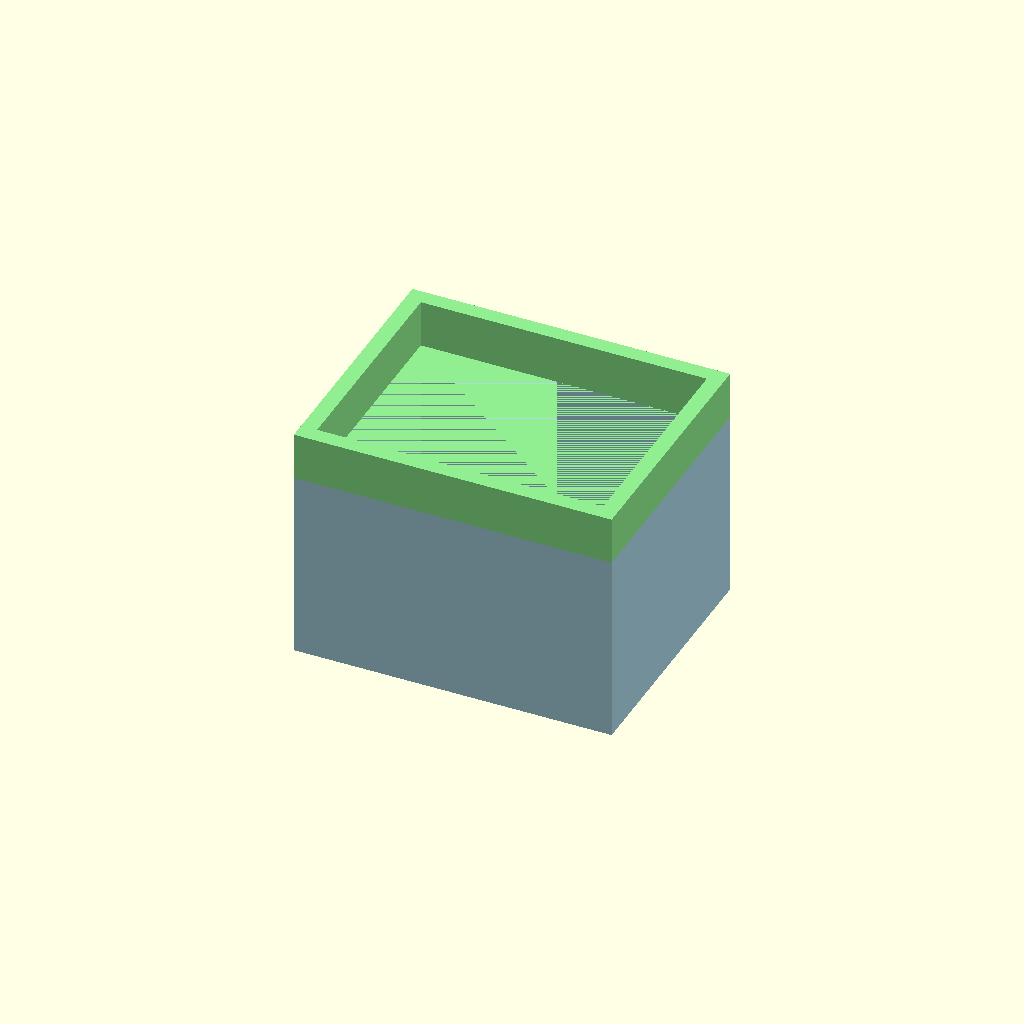
Cell 1: the model at its default parameters.
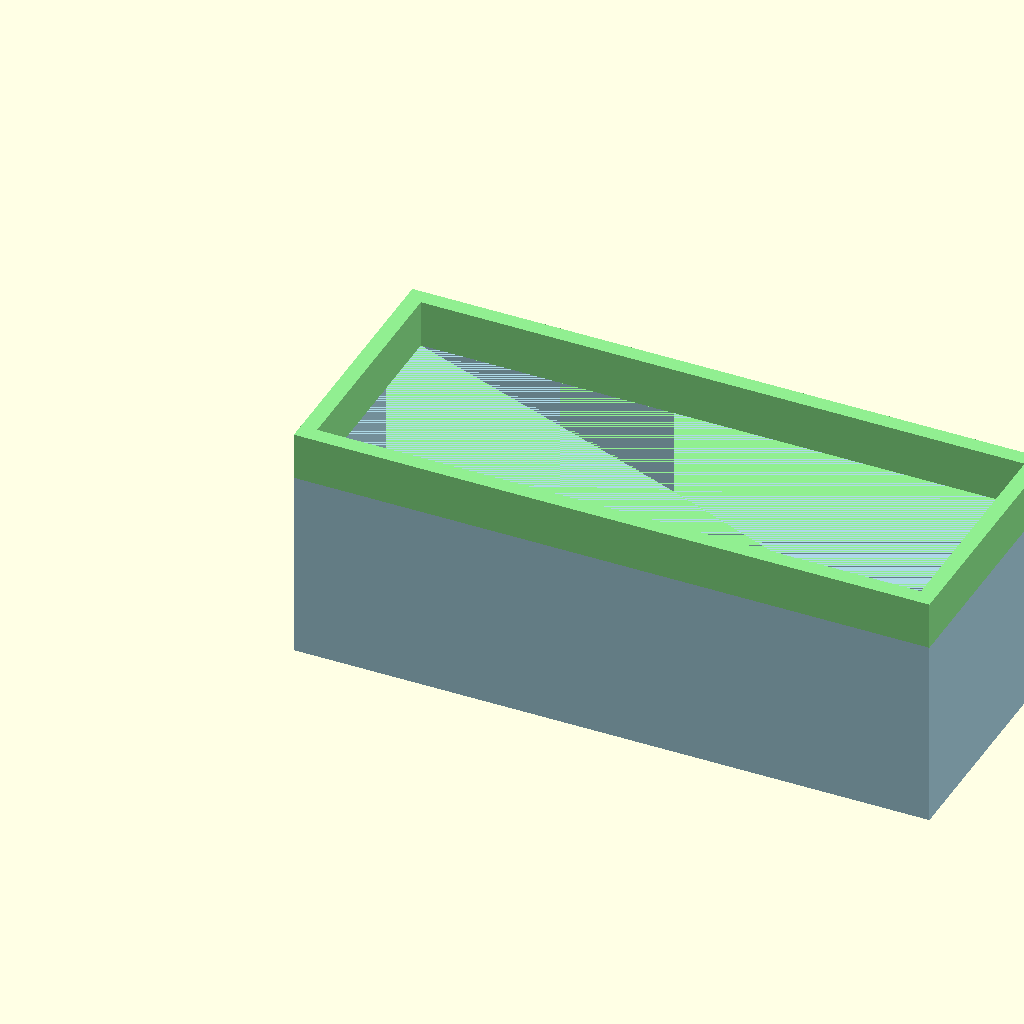
Cell 2: box_length = 200 (everything else at default).
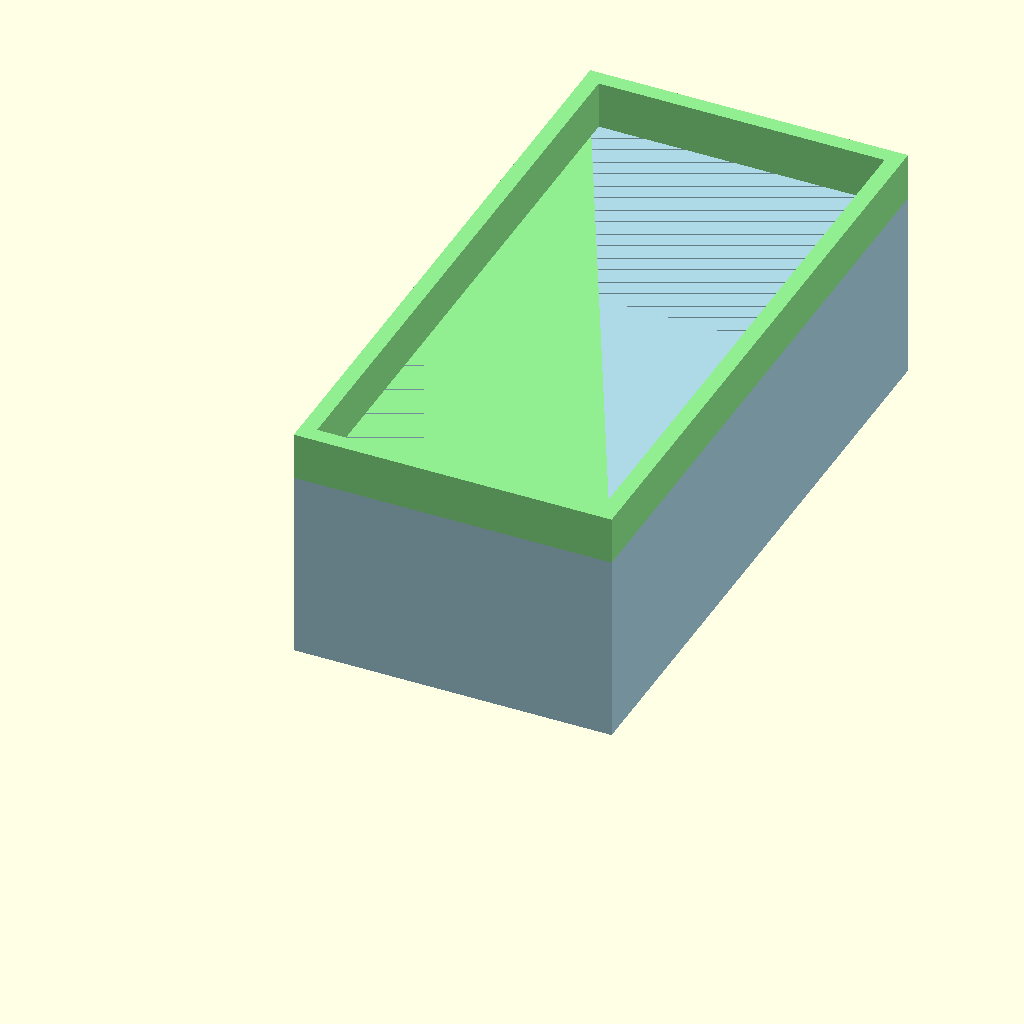
Cell 3: box_width = 200 (everything else at default).
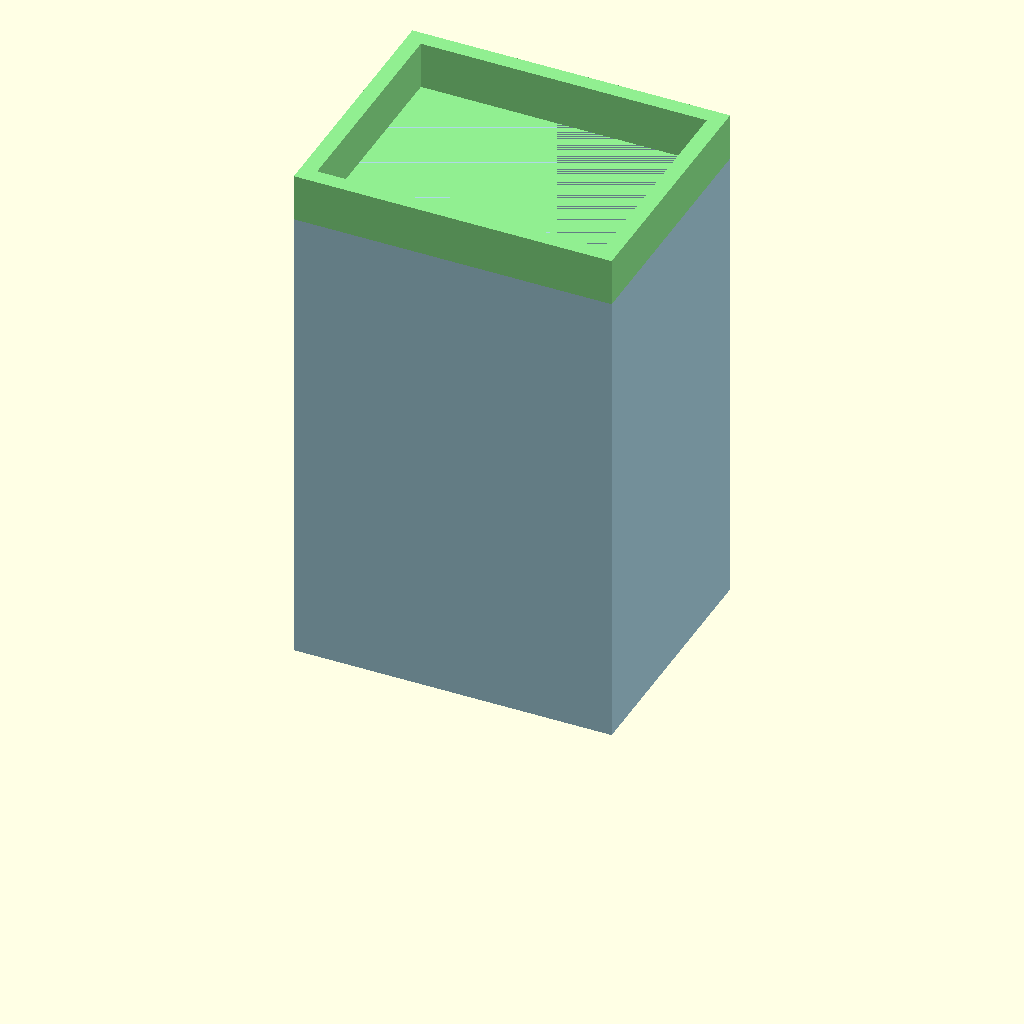
Cell 4: the same model with box_height = 150.
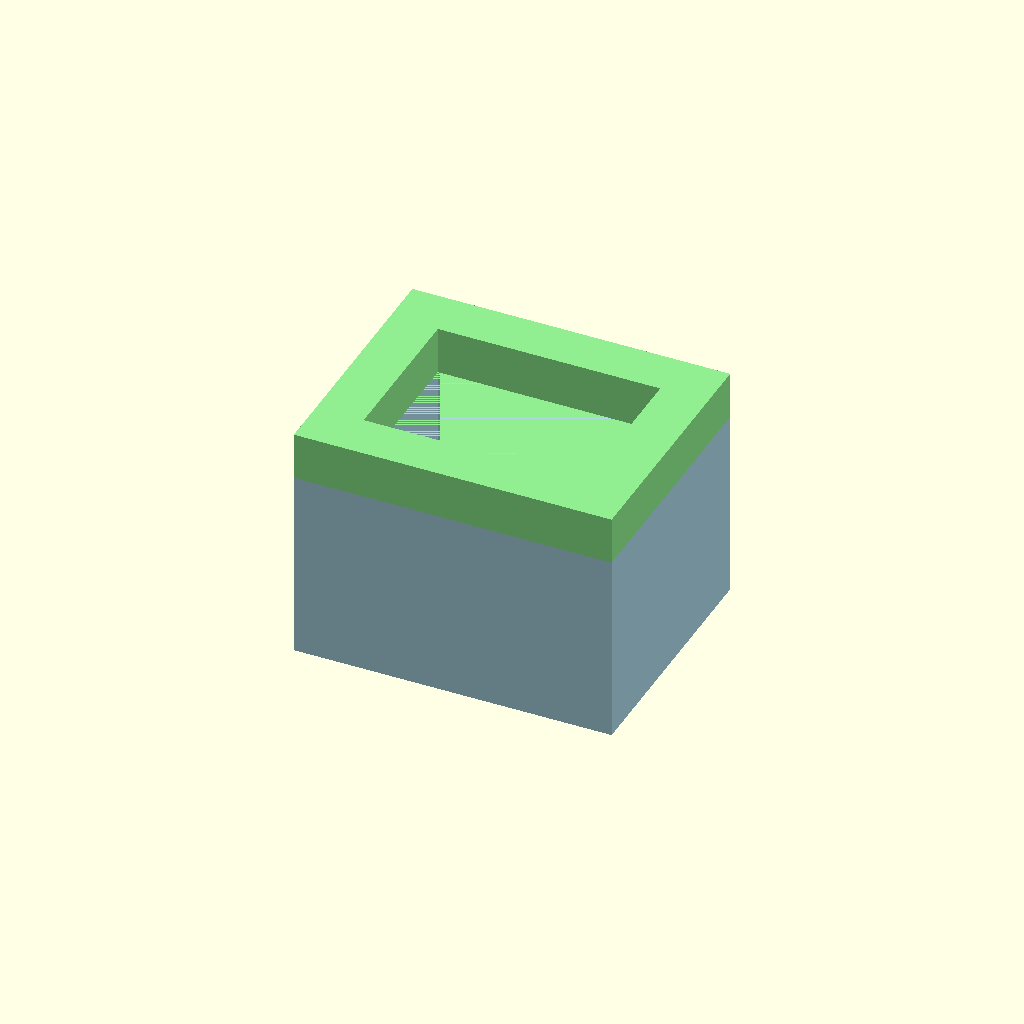
Cell 5: the same model with wall_thickness = 15.
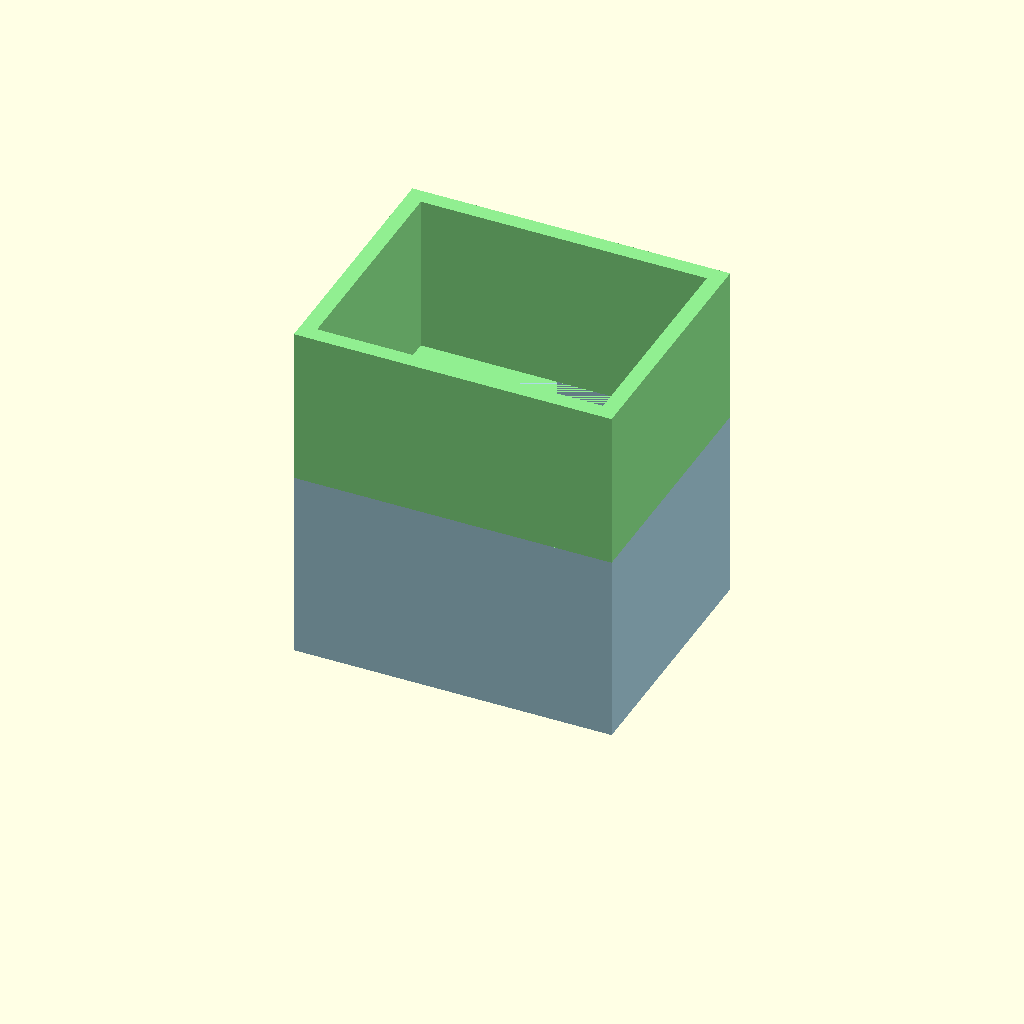
Cell 6: lid_height = 50 (everything else at default).
All cells are drawn from one camera (rotation 55°, 0°, 25°, orthographic, colour scheme Cornfield), so only the parameter changes between them.
The OpenSCAD source (test_box.scad):
// Box with lid parameters
box_length = 100;      // [50:10:200]
box_width = 80;        // [40:10:200]
box_height = 60;       // [30:10:150]
wall_thickness = 5;    // [2:1:15]
lid_height = 15;       // [5:1:50]
base_color = "LightBlue";
lid_color = "LightGreen";

module box_base() {
    color(base_color)
    difference() {
        cube([box_length, box_width, box_height]);
        translate([wall_thickness, wall_thickness, 0])
        cube([box_length - 2*wall_thickness, box_width - 2*wall_thickness, box_height]);
    }
}

module box_lid() {
    color(lid_color)
    translate([0, 0, box_height])
    difference() {
        cube([box_length, box_width, lid_height]);
        translate([wall_thickness, wall_thickness, -0.1])
        cube([box_length - 2*wall_thickness, box_width - 2*wall_thickness, lid_height + 0.2]);
    }
}

box_base();
box_lid();
Customizer parameters (derived from the source; name, type, default, range or options):
box_length: number, default 100, range 50 to 200, step 10
box_width: number, default 80, range 40 to 200, step 10
box_height: number, default 60, range 30 to 150, step 10
wall_thickness: number, default 5, range 2 to 15, step 1
lid_height: number, default 15, range 5 to 50, step 1
base_color: string, default "LightBlue"
lid_color: string, default "LightGreen"
